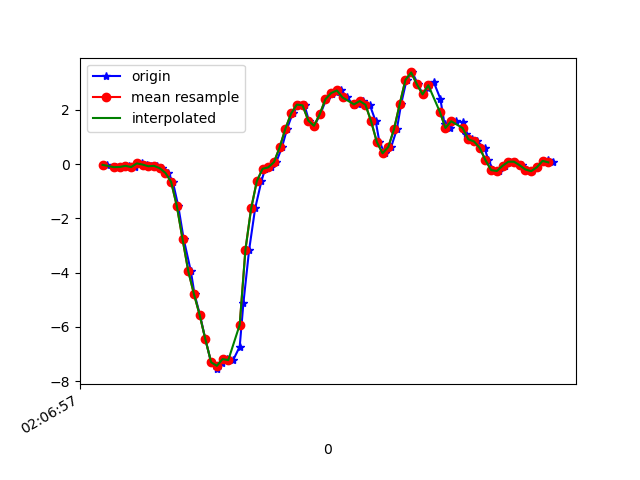

The data file committed next to this chart (first rows):
1617761217955, 456854655090349, -0.02618644, -0.3352871, 0.0123143
1617761217987, 456854674134669, -0.1117, 0.08132, -0.03778
1617761218007, 456854693154189, -0.1044, -0.02497, 0.00254
1617761218022, 456854712198493, -0.06406, 0.107, -0.04633
1617761218034, 456854731218013, -0.06039, 0.1522, -0.01334
1617761218053, 456854750251757, -0.108, -0.1093, -0.01334
1617761218077, 456854769297437, 0.02757, 0.2059, -0.03289
1617761218096, 456854788318317, -0.01519, -0.1459, 0.03064
1617761218110, 456854807364013, -0.07872, -0.1251, 0.01964
1617761218129, 456854826384877, -0.06284, 0.1852, 0.003762
1617761218148, 456854845430573, -0.1484, -0.1264, 0.07951
1617761218170, 456854864448109, -0.3231, -0.0494, 0.06485
1617761218186, 456854883493581, -0.6529, 0.3306, 0.1174
1617761218205, 456854902514221, -1.545, 0.03734, 0.2005
1617761218224, 456854921559661, -2.764, -0.0775, 0.2139
1617761218249, 456854940580333, -3.945, -0.004198, 0.2909
1617761218262, 456854959585101, -4.795, -0.4819, 0.4387
1617761218281, 456854978629709, -5.564, -0.5576, 0.4986
1617761218300, 456854997649517, -6.463, -0.4538, 0.5047
1617761218320, 456855016694125, -7.304, -0.7556, 0.5022
1617761218340, 456855035713965, -7.557, -1.147, 0.3935
1617761218357, 456855054740621, -7.311, -1.313, 0.2078
1617761218376, 456855073759629, -7.187, -1.28, 0.02942
1617761218397, 456855092803469, -7.223, -1.237, -0.2467
1617761218420, 456855111822477, -6.727, -1.212, -0.491
1617761218433, 456855130866317, -5.117, -1.14, -0.5277
1617761218453, 456855149885389, -3.156, -0.7873, -0.4813
1617761218474, 456855168894093, -1.634, -0.3695, -0.5338
1617761218496, 456855187937549, -0.6261, -0.02252, -0.7464
1617761218509, 456855206956173, -0.1716, 0.3073, -0.9162
1617761218529, 456855225999629, -0.1178, 0.7618, -0.9993
1617761218548, 456855245018317, 0.07522, 1.348, -1.057
1617761218568, 456855264055885, 0.625, 1.931, -1.041
1617761218586, 456855283074381, 1.31, 2.439, -0.8857
1617761218605, 456855302117581, 1.867, 2.987, -0.6376
1617761218628, 456855321136141, 2.195, 3.643, -0.3933
1617761218647, 456855340154573, 2.167, 3.996, -0.4556
1617761218662, 456855359209357, 1.606, 3.992, -0.7635
1617761218681, 456855378252941, 1.414, 4.202, -0.7403
1617761218702, 456855397271757, 1.837, 4.492, -0.4373
1617761218723, 456855416315341, 2.394, 4.626, -0.02922
1617761218742, 456855435334157, 2.596, 4.045, 0.02453
1617761218757, 456855454377741, 2.645, 2.943, -0.06954
1617761218776, 456855473394829, 2.717, 2.162, 0.02575
1617761218795, 456855492438413, 2.456, 1.706, 0.06118
1617761218820, 456855511457165, 2.178, 1.282, -0.1062
1617761218833, 456855530500749, 2.225, 0.7985, -0.1832
1617761218852, 456855549519501, 2.326, 0.3196, -0.08542
1617761218875, 456855568563085, 2.191, -0.07872, 0.1504
1617761218896, 456855587581837, 1.576, -0.3671, 0.402
1617761218909, 456855606625357, 0.8131, -0.6664, 0.5963
1617761218928, 456855625644237, 0.4002, -0.9926, 0.7197
1617761218950, 456855644662861, 0.6311, -1.243, 0.8431
1617761218970, 456855663704781, 1.286, -1.313, 0.9958
1617761218985, 456855682748237, 2.218, -1.337, 1.114
1617761219004, 456855701899447, 3.105, -1.286, 1.265
1617761219024, 456855720943031, 3.38, -1.214, 1.477
1617761219044, 456855739961783, 2.943, -1.161, 1.671
1617761219061, 456855759001783, 2.57, -1.208, 1.779
1617761219080, 456855778020407, 2.791, -1.021, 1.84
1617761219099, 456855797039031, 3.024, -0.7348, 1.919
... 22 more rows
